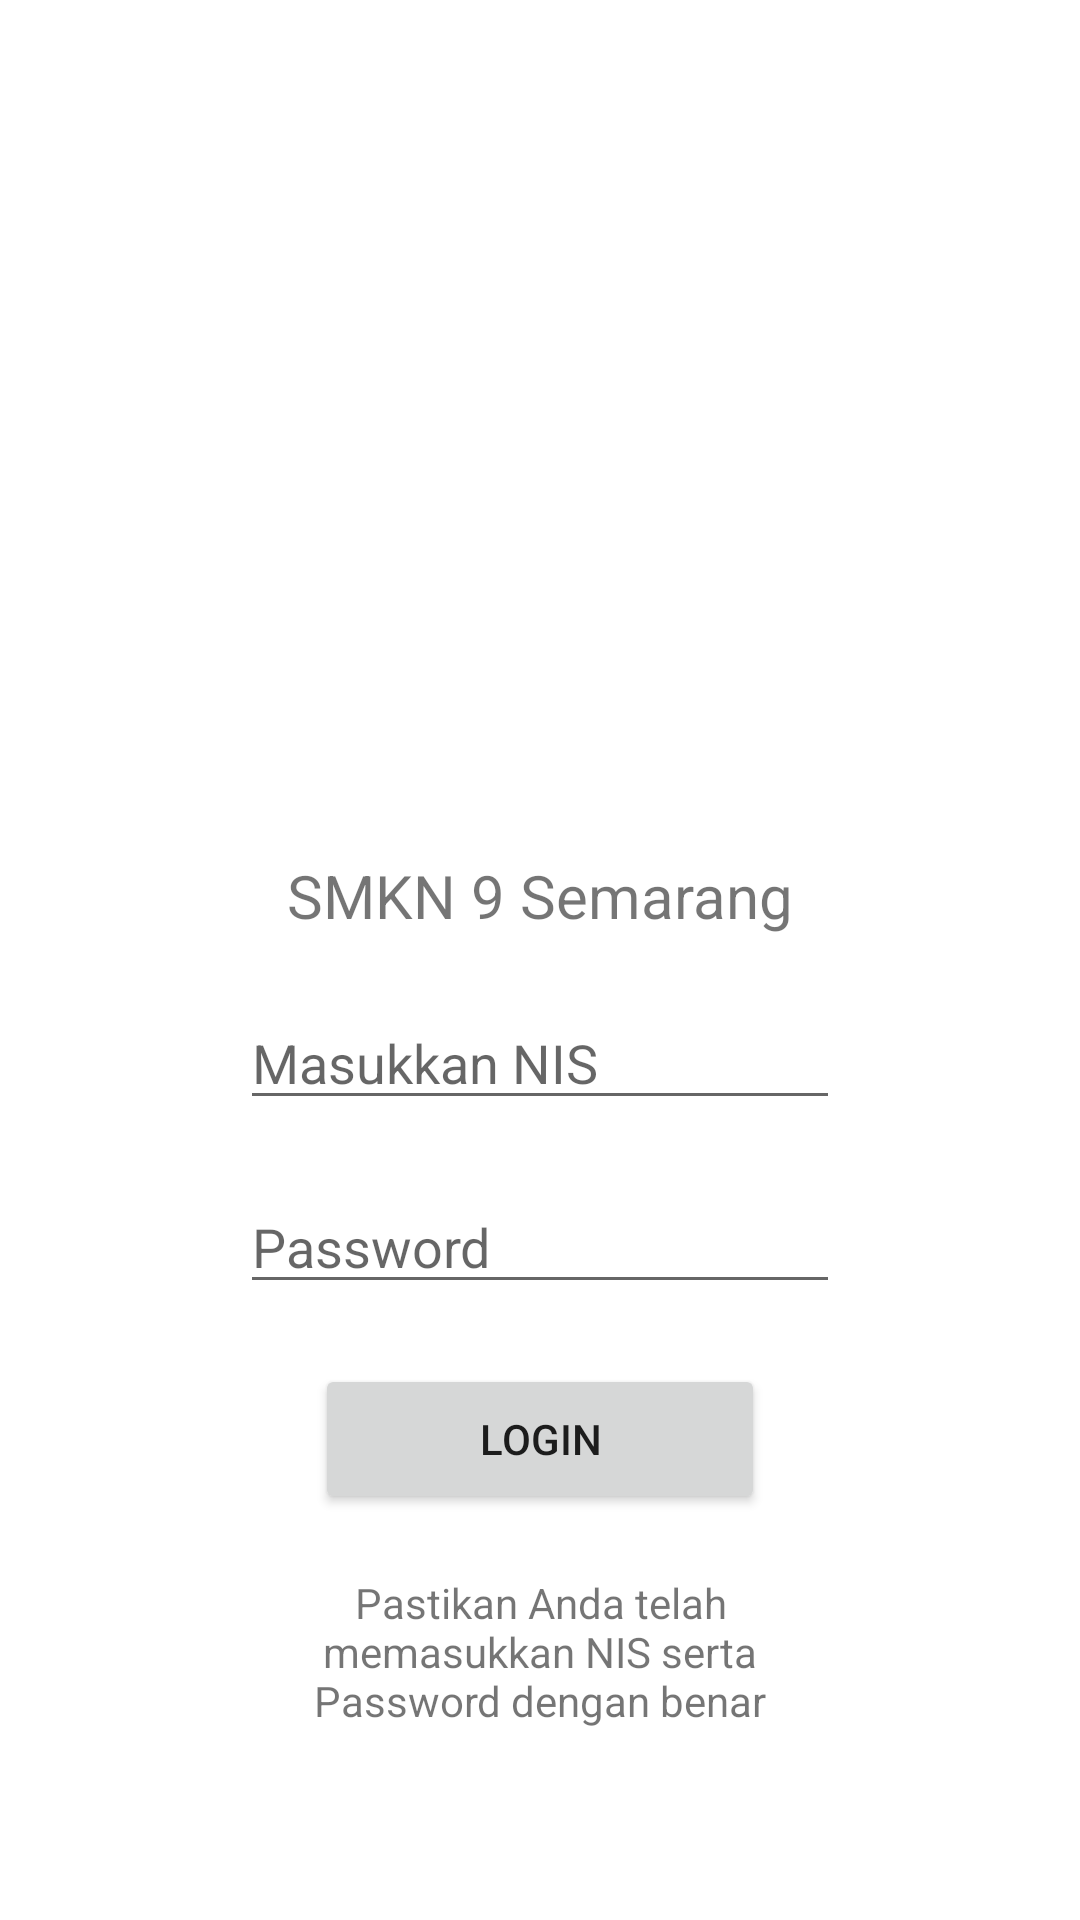

Write the Android layout XML for this screen, with the resource values it uses.
<!-- AndroidManifest.xml: application theme Theme.AbsensiSiswa -->
<!-- res/layout/activity_login.xml -->
<?xml version="1.0" encoding="utf-8"?>
<LinearLayout
    xmlns:android="http://schemas.android.com/apk/res/android"
    xmlns:app="http://schemas.android.com/apk/res-auto"
    xmlns:tools="http://schemas.android.com/tools"
    android:layout_width="match_parent"
    android:layout_height="match_parent"
    android:orientation="vertical"
    tools:context=".login.LoginActivity">

    <LinearLayout
        android:layout_width="match_parent"
        android:layout_height="wrap_content"
        android:orientation="vertical">
    <ImageView
        android:layout_width="200dp"
        android:layout_height="200dp"
        android:src="@drawable/azs"
        android:layout_gravity="center"
        android:layout_marginTop="65dp"/>


    <TextView
        android:layout_width="wrap_content"
        android:layout_height="wrap_content"
        android:text="SMKN 9 Semarang"
        android:layout_gravity="center"
        android:layout_marginTop="20dp"
        android:textSize="20sp">

    </TextView>

    <EditText
        android:id="@+id/et_nis"
        android:layout_width="200dp"
        android:layout_height="wrap_content"
        android:layout_gravity="center"
        android:layout_marginTop="20dp"
        android:hint="Masukkan NIS"/>

    </LinearLayout>

    <LinearLayout
        android:layout_width="match_parent"
        android:layout_height="wrap_content"
        android:orientation="vertical">

    <EditText
        android:id="@+id/et_password"
        android:layout_width="200dp"
        android:layout_height="wrap_content"
        android:hint="Password"
        android:inputType="textPassword"
        android:layout_gravity="center"
        android:layout_marginTop="20dp"/>


    </LinearLayout>


    <LinearLayout
    android:layout_width="match_parent"
    android:layout_height="wrap_content"
    android:orientation="vertical">
    <Button
        android:id="@+id/btn_login"
        android:layout_width="150dp"
        android:layout_height="50dp"
        android:layout_gravity="center"
        android:text="LOGIN"
        android:layout_marginTop="20dp"/>

    <TextView
        android:layout_width="200dp"
        android:layout_height="wrap_content"
        android:text="Pastikan Anda telah memasukkan NIS serta Password dengan benar"
        android:textAlignment="center"
        android:layout_gravity="center"
        android:layout_marginTop="20dp"/>

</LinearLayout>
</LinearLayout>
<!-- resources referenced by this layout -->
<resources>
  <style name="Theme.AbsensiSiswa" parent="Theme.MaterialComponents.DayNight.DarkActionBar">
          
          <item name="colorPrimary">@color/purple_500</item>
          <item name="colorPrimaryVariant">@color/purple_700</item>
          <item name="colorOnPrimary">@color/white</item>
          
          <item name="colorSecondary">@color/teal_200</item>
          <item name="colorSecondaryVariant">@color/teal_700</item>
          <item name="colorOnSecondary">@color/black</item>
          
          <item name="android:statusBarColor" tools:targetApi="l">?attr/colorPrimaryVariant</item>
          
      </style>
  <!-- not gathered from this repository: default colours our renderer supplied (Android Studio template values) -->
  <color name="purple_500">#FF6200EE</color>
  <color name="purple_700">#FF3700B3</color>
  <color name="teal_200">#FF03DAC5</color>
  <color name="teal_700">#FF018786</color>
  <color name="black">#FF000000</color>
  <color name="white">#FFFFFFFF</color>
</resources>
